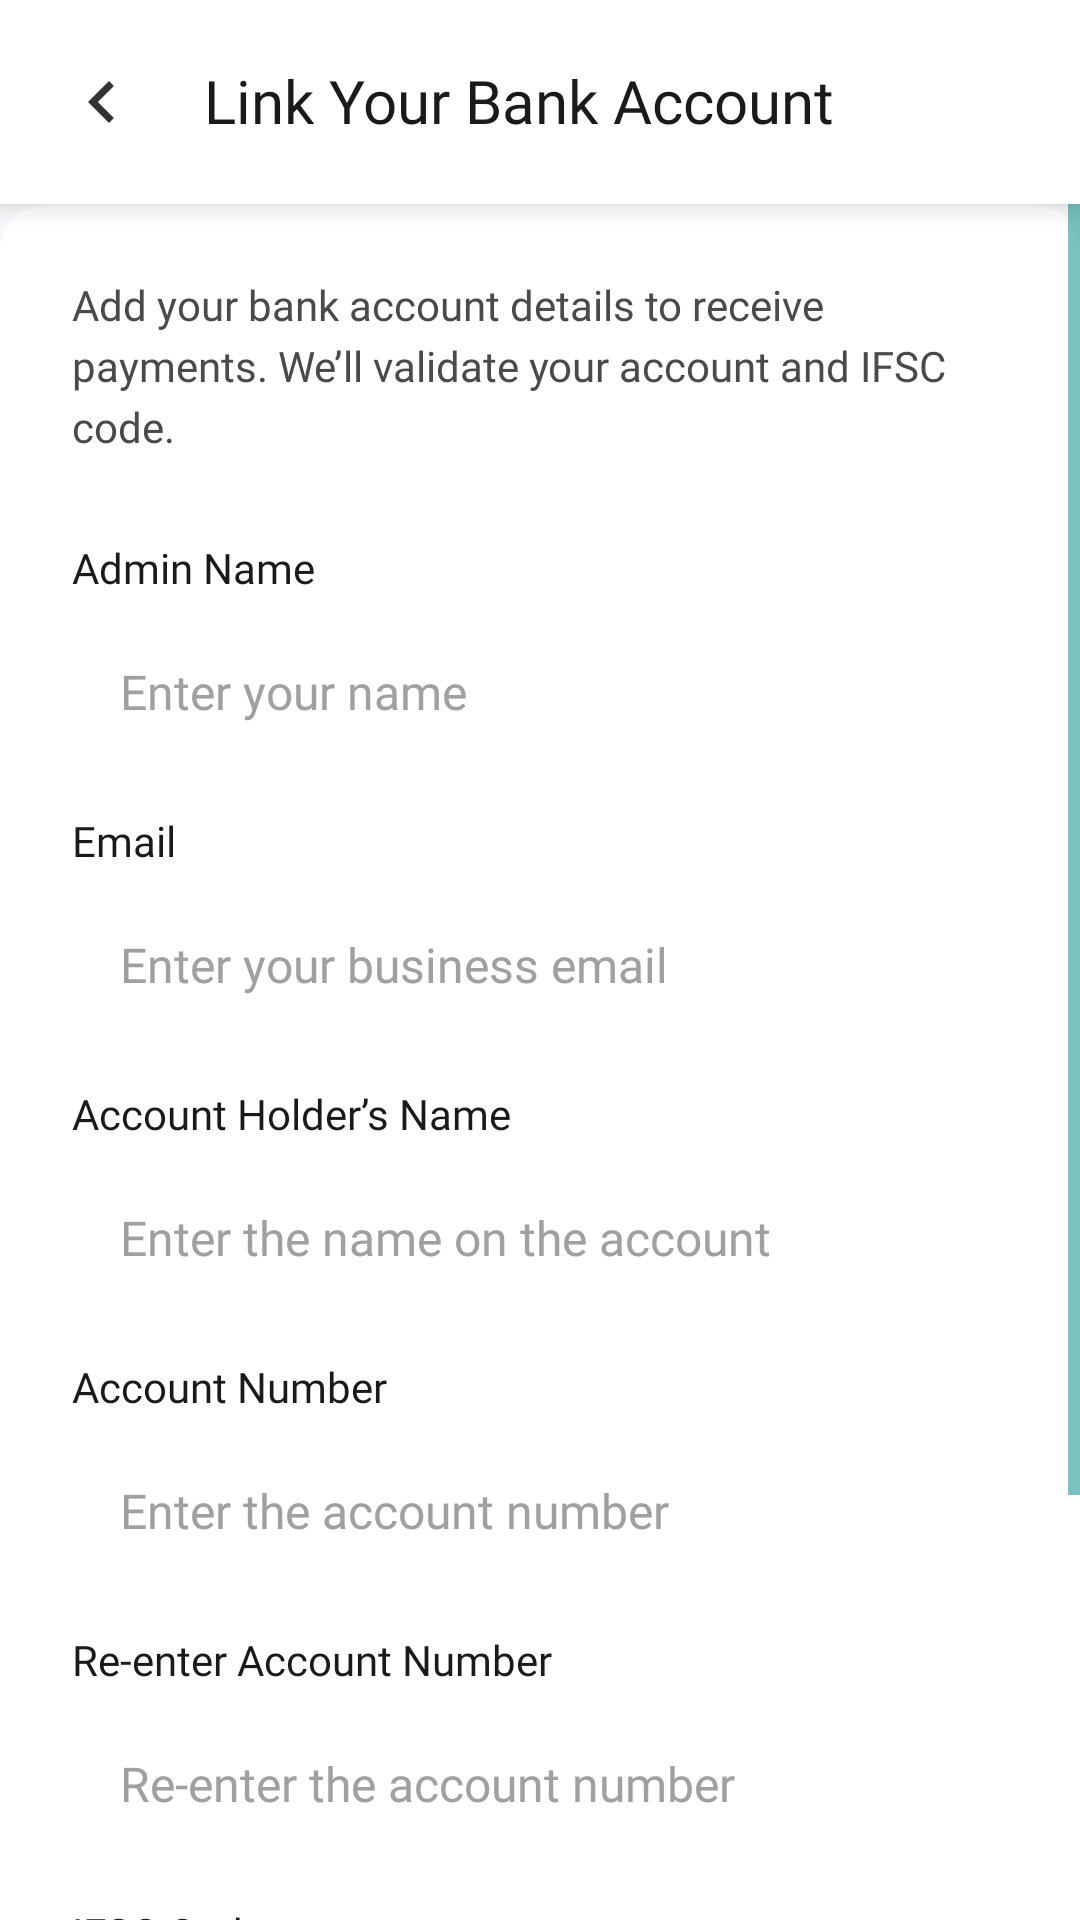

Produce the Android XML layout that renders to this screen, including the resource entries it uses.
<!-- AndroidManifest.xml: application theme Theme.Bookmyticket -->
<!-- res/layout/activity_bank.xml -->
<?xml version="1.0" encoding="utf-8"?>
<RelativeLayout xmlns:android="http://schemas.android.com/apk/res/android"
    xmlns:app="http://schemas.android.com/apk/res-auto"
    android:layout_width="match_parent"
    android:layout_height="match_parent"
    android:background="#F8F9FA">

    
    <LinearLayout
        android:id="@+id/header"
        android:layout_width="match_parent"
        android:layout_height="wrap_content"
        android:orientation="horizontal"
        android:padding="20dp"
        android:background="#FFFFFF"
        android:elevation="6dp"
        android:clipToPadding="false">

        
        <ImageView
            android:id="@+id/backButton"
            android:layout_width="28dp"
            android:layout_height="28dp"
            android:src="@drawable/ic_back"
            android:contentDescription="Back"
            android:layout_marginEnd="20dp"
            app:tint="#333333" />

        
        <TextView
            android:layout_width="wrap_content"
            android:layout_height="wrap_content"
            android:text="Link Your Bank Account"
            android:textSize="20sp"
            android:textColor="#1A1A1A"
            android:fontFamily="@font/poppins_bold"/>
    </LinearLayout>

    
    <ScrollView
        android:layout_width="match_parent"
        android:layout_height="match_parent"
        android:layout_below="@id/header"
        android:paddingHorizontal="0dp"
        android:paddingTop="0dp"
        android:paddingBottom="5dp"
        android:clipToPadding="false">

        <LinearLayout
            android:id="@+id/inputFields"
            android:layout_width="match_parent"
            android:layout_height="wrap_content"
            android:orientation="vertical"
            android:background="@drawable/rounded_white_bg"
            android:padding="24dp">

            
            <TextView
                android:layout_width="match_parent"
                android:layout_height="wrap_content"
                android:text="Add your bank account details to receive payments. We’ll validate your account and IFSC code."
                android:textSize="14sp"
                android:textColor="#4A4A4A"
                android:fontFamily="@font/poppins_regular"
                android:paddingBottom="12dp"
                android:lineSpacingExtra="4dp"/>

            
            <TextView
                android:layout_width="match_parent"
                android:layout_height="wrap_content"
                android:text="Admin Name"
                android:textSize="14sp"
                android:textColor="#1A1A1A"
                android:fontFamily="@font/poppins_medium"
                android:paddingTop="16dp"
                android:paddingBottom="8dp"/>

            <EditText
                android:id="@+id/editName"
                android:layout_width="match_parent"
                android:layout_height="48dp"
                android:textColor="#1A1A1A"
                android:hint="Enter your name"
                android:textColorHint="#A0A0A0"
                android:background="@drawable/rounded_edit_text_bg"
                android:paddingHorizontal="16dp"
                android:paddingVertical="12dp"
                android:textSize="16sp"
                android:fontFamily="@font/poppins_regular"
                android:inputType="text" />

            
            <TextView
                android:layout_width="match_parent"
                android:layout_height="wrap_content"
                android:text="Email"
                android:textSize="14sp"
                android:textColor="#1A1A1A"
                android:fontFamily="@font/poppins_medium"
                android:paddingTop="16dp"
                android:paddingBottom="8dp"/>

            <EditText
                android:id="@+id/editEmail"
                android:layout_width="match_parent"
                android:layout_height="48dp"
                android:textColor="#1A1A1A"
                android:hint="Enter your business email"
                android:textColorHint="#A0A0A0"
                android:background="@drawable/rounded_edit_text_bg"
                android:paddingHorizontal="16dp"
                android:paddingVertical="12dp"
                android:textSize="16sp"
                android:fontFamily="@font/poppins_regular"
                android:inputType="textEmailAddress" />

            


            
            <TextView
                android:layout_width="match_parent"
                android:layout_height="wrap_content"
                android:text="Account Holder’s Name"
                android:textSize="14sp"
                android:textColor="#1A1A1A"
                android:fontFamily="@font/poppins_medium"
                android:paddingTop="16dp"
                android:paddingBottom="8dp"/>

            <EditText
                android:id="@+id/editAccountHolder"
                android:layout_width="match_parent"
                android:layout_height="48dp"
                android:textColor="#1A1A1A"
                android:hint="Enter the name on the account"
                android:textColorHint="#A0A0A0"
                android:background="@drawable/rounded_edit_text_bg"
                android:paddingHorizontal="16dp"
                android:paddingVertical="12dp"
                android:textSize="16sp"
                android:fontFamily="@font/poppins_regular"/>

            
            <TextView
                android:layout_width="match_parent"
                android:layout_height="wrap_content"
                android:text="Account Number"
                android:textSize="14sp"
                android:textColor="#1A1A1A"
                android:fontFamily="@font/poppins_medium"
                android:paddingTop="16dp"
                android:paddingBottom="8dp"/>

            <EditText
                android:id="@+id/editAccountNumber"
                android:layout_width="match_parent"
                android:layout_height="48dp"
                android:textColor="#1A1A1A"
                android:hint="Enter the account number"
                android:textColorHint="#A0A0A0"
                android:background="@drawable/rounded_edit_text_bg"
                android:paddingHorizontal="16dp"
                android:longClickable="false"
                android:paddingVertical="12dp"
                android:textSize="16sp"
                android:fontFamily="@font/poppins_regular"
                android:inputType="number" />

            
            <TextView
                android:layout_width="match_parent"
                android:layout_height="wrap_content"
                android:text="Re-enter Account Number"
                android:textSize="14sp"
                android:textColor="#1A1A1A"
                android:fontFamily="@font/poppins_medium"
                android:paddingTop="16dp"
                android:paddingBottom="8dp"/>

            <EditText
                android:id="@+id/editReEnterAccountNumber"
                android:layout_width="match_parent"
                android:layout_height="48dp"
                android:textColor="#1A1A1A"
                android:hint="Re-enter the account number"
                android:textColorHint="#A0A0A0"
                android:longClickable="false"
                android:background="@drawable/rounded_edit_text_bg"
                android:paddingHorizontal="16dp"
                android:paddingVertical="12dp"
                android:textSize="16sp"
                android:fontFamily="@font/poppins_regular"
                android:inputType="numberPassword" />

            
            
            <TextView
                android:layout_width="match_parent"
                android:layout_height="wrap_content"
                android:text="IFSC Code"
                android:textSize="14sp"
                android:textColor="#1A1A1A"
                android:fontFamily="@font/poppins_medium"
                android:paddingTop="16dp"
                android:paddingBottom="8dp"/>

            <EditText
                android:id="@+id/editIFSC"
                android:layout_width="match_parent"
                android:layout_height="48dp"
                android:textColor="#1A1A1A"
                android:inputType="textCapCharacters"
                android:hint="Enter the IFSC code"
                android:textColorHint="#A0A0A0"
                android:longClickable="false"
                android:background="@drawable/rounded_edit_text_bg"
                android:paddingHorizontal="16dp"
                android:paddingVertical="12dp"
                android:textSize="16sp"
                android:fontFamily="@font/poppins_regular" />

            
            <Button
                android:id="@+id/btnSaveBankDetails"
                android:layout_width="match_parent"
                android:layout_height="56dp"
                android:text="Save Bank Details"
                android:backgroundTint="#2E2E2E"
                android:textColor="#FFFFFF"

                android:fontFamily="@font/poppins_bold"
                app:cornerRadius="12dp"
                app:strokeColor="#E0E0E0"
                app:strokeWidth="1dp"
                android:textSize="16sp"
                android:layout_marginTop="32dp"/>
        </LinearLayout>
    </ScrollView>
</RelativeLayout>
<!-- resources referenced by this layout -->
<resources>
  <!-- drawable ic_back (drawable) -->
  <?xml version="1.0" encoding="utf-8"?>
  <vector xmlns:android="http://schemas.android.com/apk/res/android"
      android:width="24dp"
      android:height="24dp"
      android:viewportWidth="24"
      android:viewportHeight="24">
      <path
          android:fillColor="@color/white"
          android:pathData="M15.41,7.41L14,6L8,12l6,6l1.41,-1.41L10.83,12L15.41,7.41z"/>
  </vector>
  <!-- drawable rounded_white_bg (drawable) -->
  <?xml version="1.0" encoding="utf-8"?>
  <shape xmlns:android="http://schemas.android.com/apk/res/android">
      <solid android:color="#FFFFFF" />
      <corners android:radius="16dp" />
      <padding
          android:left="8dp"
          android:top="8dp"
          android:right="8dp"
          android:bottom="8dp" />
  </shape>
  <style name="Theme.Bookmyticket" parent="Theme.MaterialComponents.DayNight.DarkActionBar">
          
          <item name="colorPrimary">@color/purple_500</item>
          <item name="colorPrimaryVariant">@color/purple_700</item>
          <item name="colorOnPrimary">@color/white</item>
          
          <item name="colorSecondary">@color/teal_200</item>
          <item name="colorSecondaryVariant">@color/teal_700</item>
          <item name="colorOnSecondary">@color/black</item>
          
          <item name="colorButtonNormal">@null</item>
          <item name="android:buttonStyle">@style/Widget.MaterialComponents.Button</item>
          
          <item name="android:textColorPrimary">@color/black</item>
          <item name="android:textColorSecondary">@color/teal_700</item>
          
          <item name="android:statusBarColor">@color/white</item>
          <item name="android:windowLightStatusBar">true</item>
          
          <item name="android:navigationBarColor">@color/white</item>
      </style>
  <color name="white">#FFFFFF</color>
  <color name="purple_500">#FF6200EE</color>
  <color name="purple_700">#FF3700B3</color>
  <color name="teal_200">#FF03DAC5</color>
  <color name="teal_700">#FF018786</color>
  <color name="black">#FF000000</color>
</resources>
